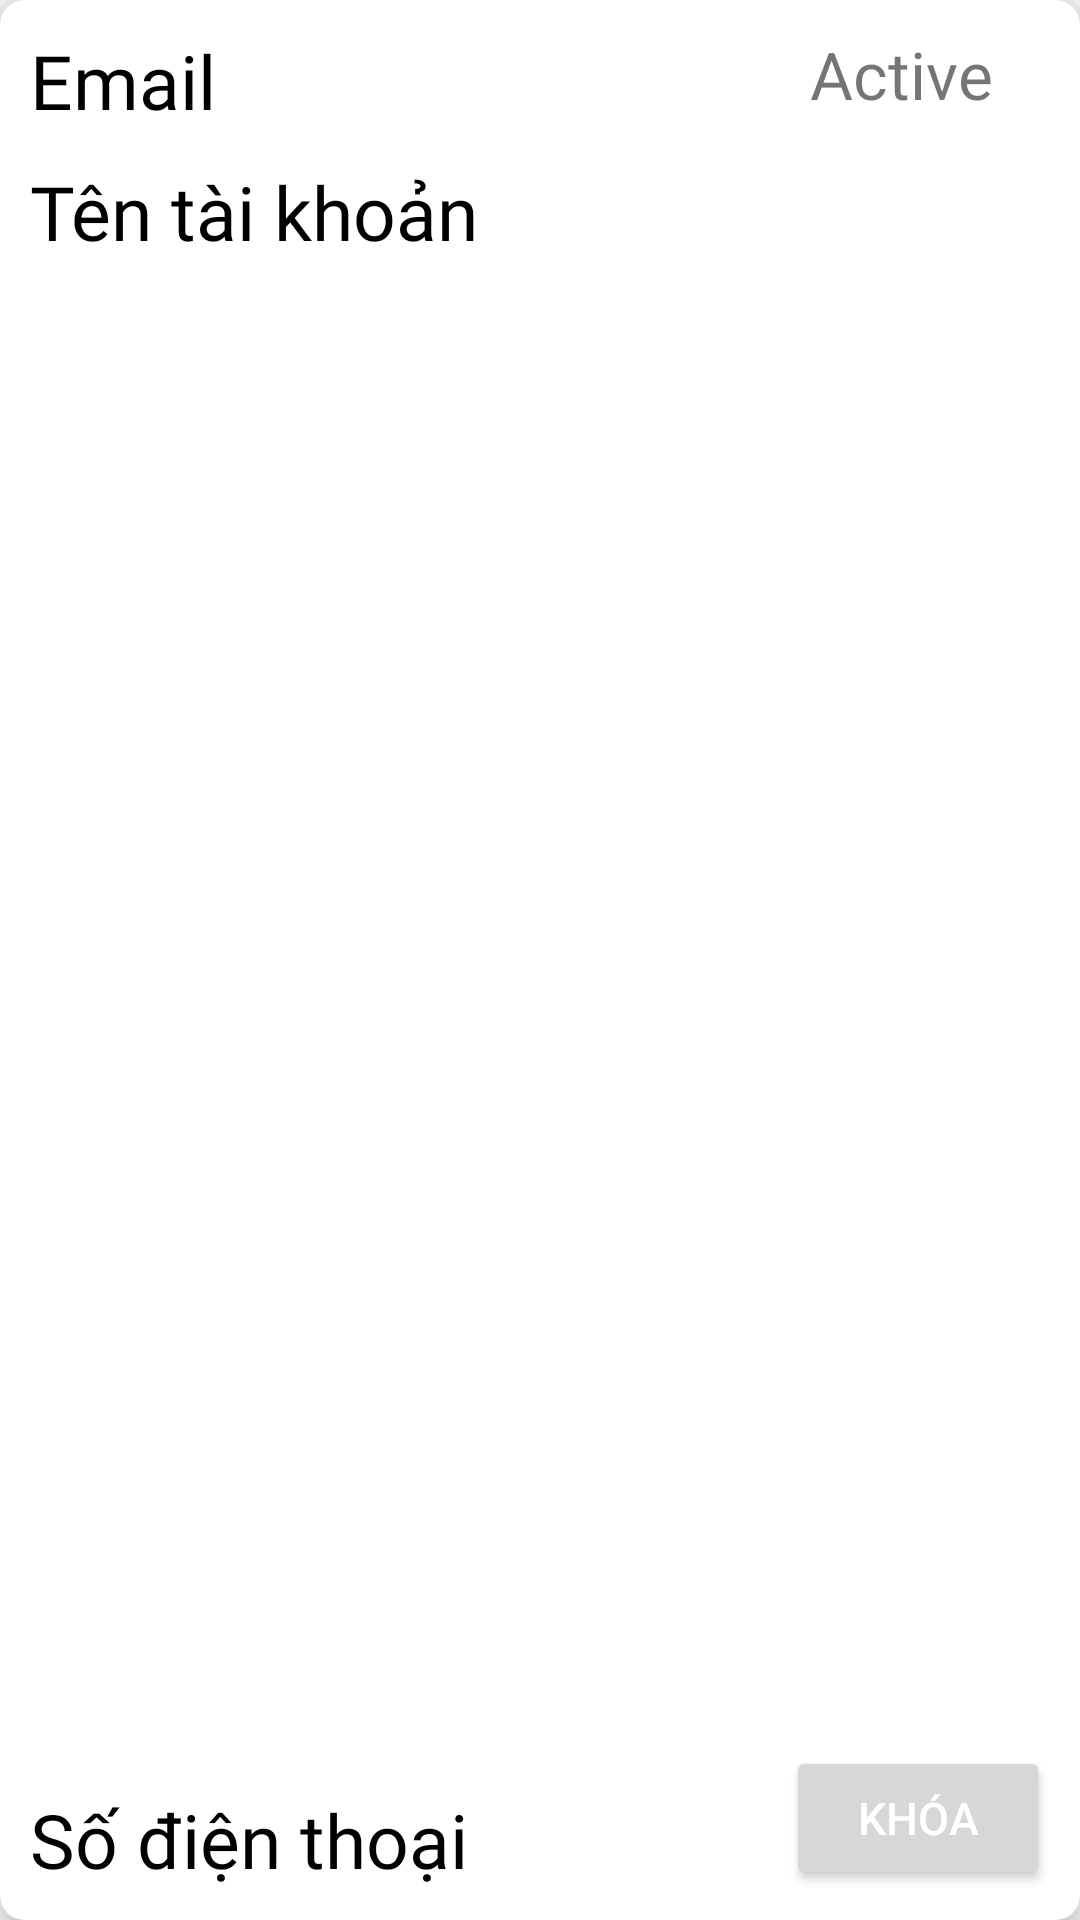

The Android layout XML behind this screen, and the referenced resources:
<!-- AndroidManifest.xml: application theme Theme.AppCompat.DayNight.NoActionBar -->
<!-- res/layout/qltaikhoannhanvien_item.xml -->
<?xml version="1.0" encoding="utf-8"?>
<androidx.cardview.widget.CardView xmlns:android="http://schemas.android.com/apk/res/android"
    android:layout_width="match_parent"
    android:layout_height="140dp"
    xmlns:app="http://schemas.android.com/apk/res-auto"
    app:cardElevation="8dp"
    app:cardCornerRadius="8dp"
    android:layout_margin="16dp">
    <androidx.constraintlayout.widget.ConstraintLayout
        android:layout_width="match_parent"
        android:layout_height="match_parent"
        android:layout_margin="10dp">
        <TextView
            android:id="@+id/mailtk"
            android:layout_width="220dp"
            android:layout_height="wrap_content"
            android:text="Email"
            android:fontFamily="@font/tnr"
            android:textSize="25sp"
            android:textColor="@color/black"
            app:layout_constraintTop_toTopOf="parent"
            app:layout_constraintLeft_toLeftOf="parent"
             />
        <TextView
            android:id="@+id/tentk"
            android:layout_width="220dp"
            android:layout_height="wrap_content"
            android:text="Tên tài khoản"
            android:fontFamily="@font/tnr"
            android:layout_marginTop="10dp"
            app:layout_constraintTop_toBottomOf="@id/mailtk"
            app:layout_constraintLeft_toLeftOf="parent"
            android:textColor="@color/black"
            android:textSize="25sp"/>

        <TextView
            android:id="@+id/sdttk"
            android:layout_width="220dp"
            android:layout_height="wrap_content"
            android:text="Số điện thoại"
            android:fontFamily="@font/tnr"
            android:textSize="25sp"
            android:textColor="@color/black"
            app:layout_constraintLeft_toLeftOf="parent"
            app:layout_constraintBottom_toBottomOf="parent"/>
        <TextView
            android:id="@+id/trangthaitk"
            android:layout_width="80dp"
            android:layout_height="wrap_content"
            android:text="Active"
            android:fontFamily="@font/tnr"
            android:textSize="22sp"
            app:layout_constraintTop_toTopOf="parent"
            app:layout_constraintRight_toRightOf="parent"/>

        <Button
            android:id="@+id/btnKhoaTaiKhoan"
            android:layout_width="wrap_content"
            android:layout_height="wrap_content"
            android:text="Khóa"
            android:textColor="@color/white"
            android:textSize="15sp"
            app:layout_constraintBottom_toBottomOf="parent"
            app:layout_constraintRight_toRightOf="parent" />
    </androidx.constraintlayout.widget.ConstraintLayout>
</androidx.cardview.widget.CardView>
<!-- resources referenced by this layout -->
<resources>
  <color name="black">#FF000000</color>
  <color name="white">#FFFFFFFF</color>
</resources>
